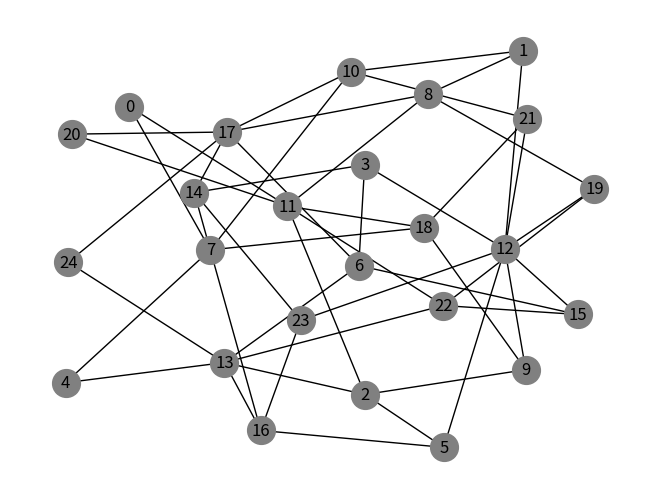

This chart was generated by the following Python code:
import numpy as np
import networkx as nx
import matplotlib.pyplot as plt

G = nx.Graph()

N = 5

count = 0
coords = {}

for i in range(1, N+1):
    for j in range(1, N+1):
        G.add_node(count)
        coords[count] = (i, j)
        count = count+1

def get_index(n, m):
    for key, value in coords.items():
        if value == (n, m):
            return key
    print("erro ", n, m)
    return -1

def get_next_pos(n, m):
    r_list = []
    if n + 2 <= N:
        if m + 1 <= N :
            r_list.append(get_index(n+2, m+1))
        if  m - 1 >= 1 :
            r_list.append(get_index(n+2, m-1))
    if n - 2 >= 1:
        if m + 1 <= N :
            r_list.append(get_index(n-2, m+1))
        if  m - 1 >= 1 :
            r_list.append(get_index(n-2, m-1))
    if m + 2 <= N:
        if n + 1 <= N :
            r_list.append(get_index(n+1, m+2))
        if n - 1 >= 1 :
            r_list.append(get_index(n-1, m+2))
    if m - 2 >= 1:
        if n + 1 <= N :
            r_list.append(get_index(n+1, m-2))
        if n - 1 >= 1 :
            r_list.append(get_index(n-1, m-2))
    return r_list

vertices = list(G.nodes())

print(vertices)

for v in vertices:
    arr = get_next_pos(coords[v][0], coords[v][1])
    print(v,"->",arr)
    for e in arr :
        G.add_edge(v, e)
        
        
pos = nx.spring_layout(G)

nx.draw(G, with_labels = True, node_size=400, pos=pos, node_color = 'gray')

plt.show()
